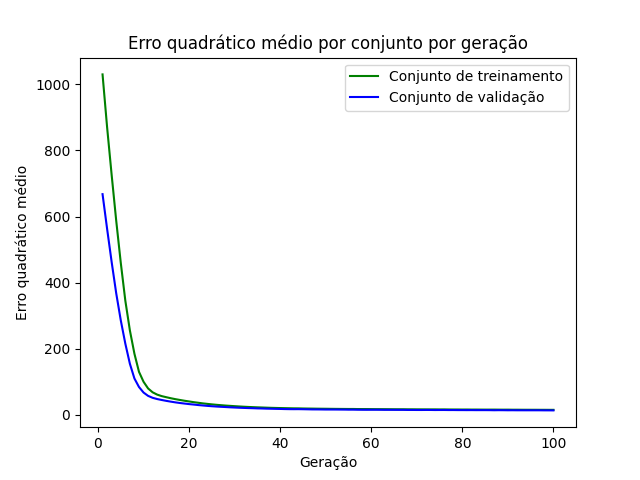

Source data for this figure (header and first rows):
epoch, loss_train, loss_val
1, 1030, 668
2, 870.4, 563.1
3, 725.9, 462.6
4, 587.8, 368.2
5, 460.6, 286.5
6, 346, 215.9
7, 255.9, 155
8, 185.3, 110.4
9, 130.6, 84.67
10, 100.5, 67.92
11, 80.27, 57.82
12, 68.54, 51.93
13, 61.59, 48.2
14, 57.04, 45.36
15, 53.78, 42.72
16, 50.65, 40.34
17, 47.89, 38.16
18, 45.42, 36.25
19, 43.06, 34.57
20, 40.96, 32.96
21, 38.82, 31.58
22, 37, 30.08
23, 35.14, 28.82
24, 33.62, 27.58
25, 32.11, 26.52
26, 30.81, 25.57
27, 29.63, 24.8
28, 28.55, 24.06
29, 27.58, 23.25
30, 26.67, 22.58
31, 25.81, 21.95
32, 25.01, 21.41
33, 24.33, 20.92
34, 23.71, 20.51
35, 23.15, 19.96
36, 22.67, 19.64
37, 22.15, 19.18
38, 21.67, 18.89
39, 21.3, 18.57
40, 20.97, 18.31
41, 20.67, 17.92
42, 20.39, 17.68
43, 20.12, 17.59
44, 20.02, 17.65
45, 19.69, 17.45
46, 19.47, 17.18
47, 19.33, 16.89
48, 19.11, 16.83
49, 18.95, 16.73
50, 18.83, 16.55
51, 18.66, 16.53
52, 18.5, 16.5
53, 18.39, 16.41
54, 18.29, 16.33
55, 18.17, 16.13
56, 18.19, 16.16
57, 17.95, 15.94
58, 17.89, 15.82
59, 17.85, 15.75
60, 17.74, 15.84
... 40 more rows
